The GitHub repository likesm0887/MahJongTrainDataSet contains a labelled image folder "MahJongTrainDataSet" with 26 categories: bamboo eight tile, bamboo five tile, characters eight tile, characters five tile, characters four tile, characters nine tile, characters one tile, characters seven tile, characters six tile, characters three tile, characters two tile, circle eight tile, circle five tile, circle four tile, circle nine tile, circle one tile, circle seven tile, circle six tile, circle three tile, circle two tile, east wind tile, green dragon tile, north wind tile, red dragon tile, west wind tile, white dragon tile. Examples follow, each with its label.

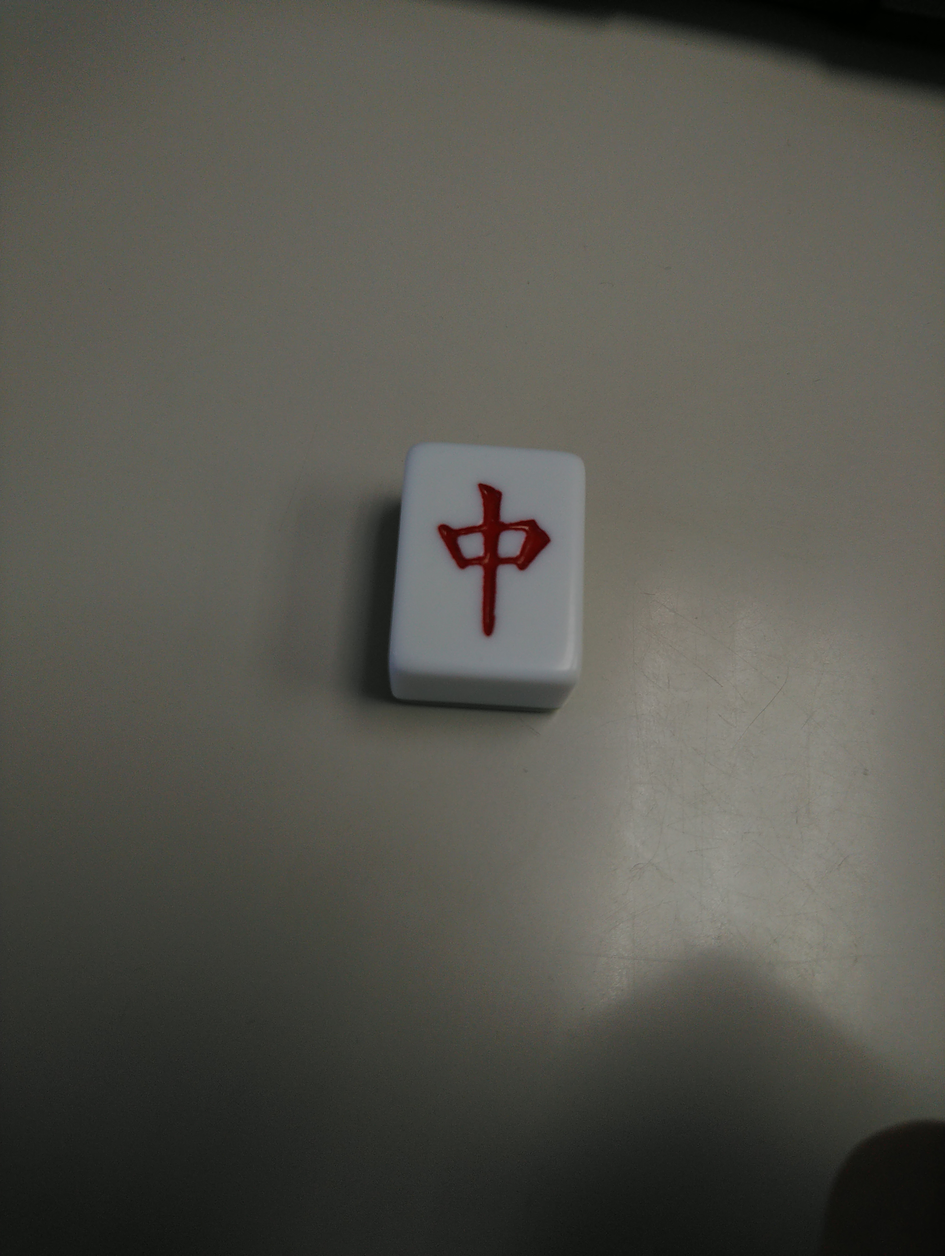
Label: red dragon tile

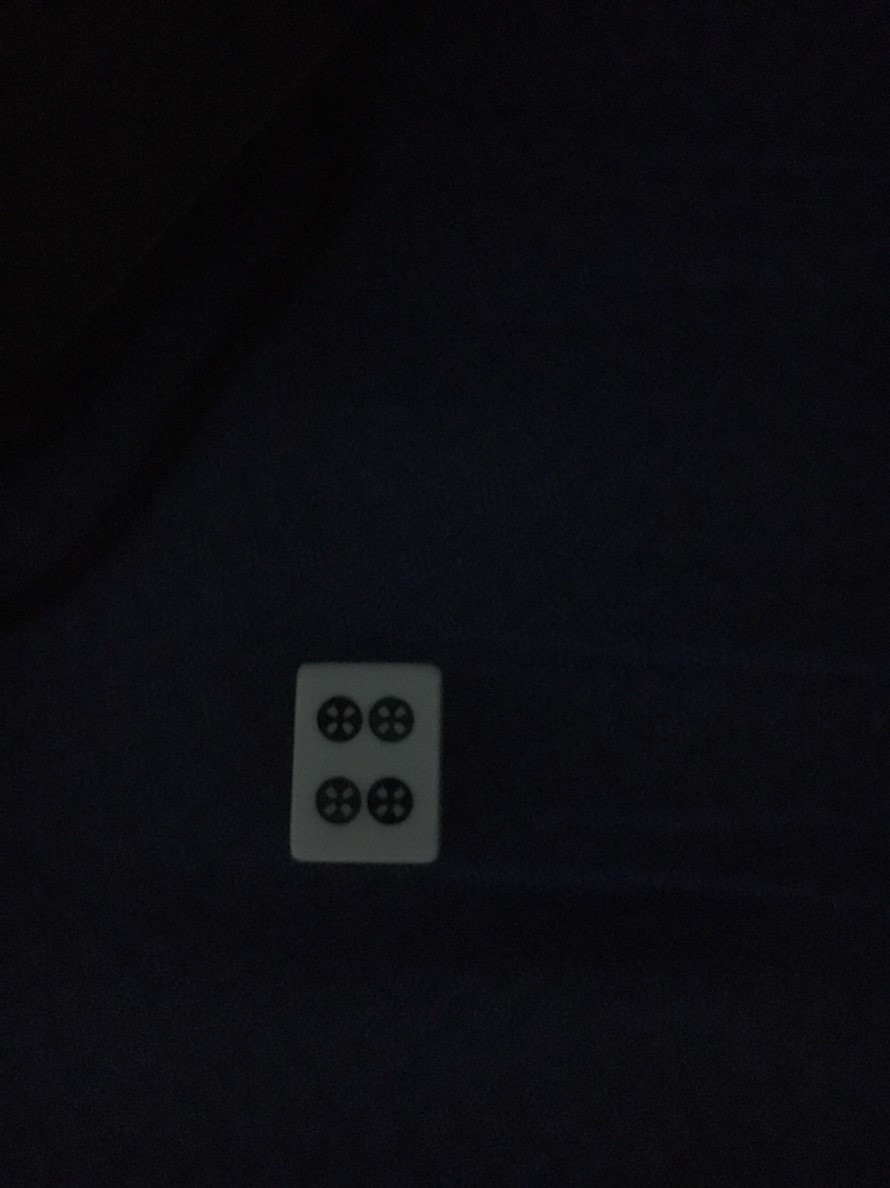
Label: circle four tile

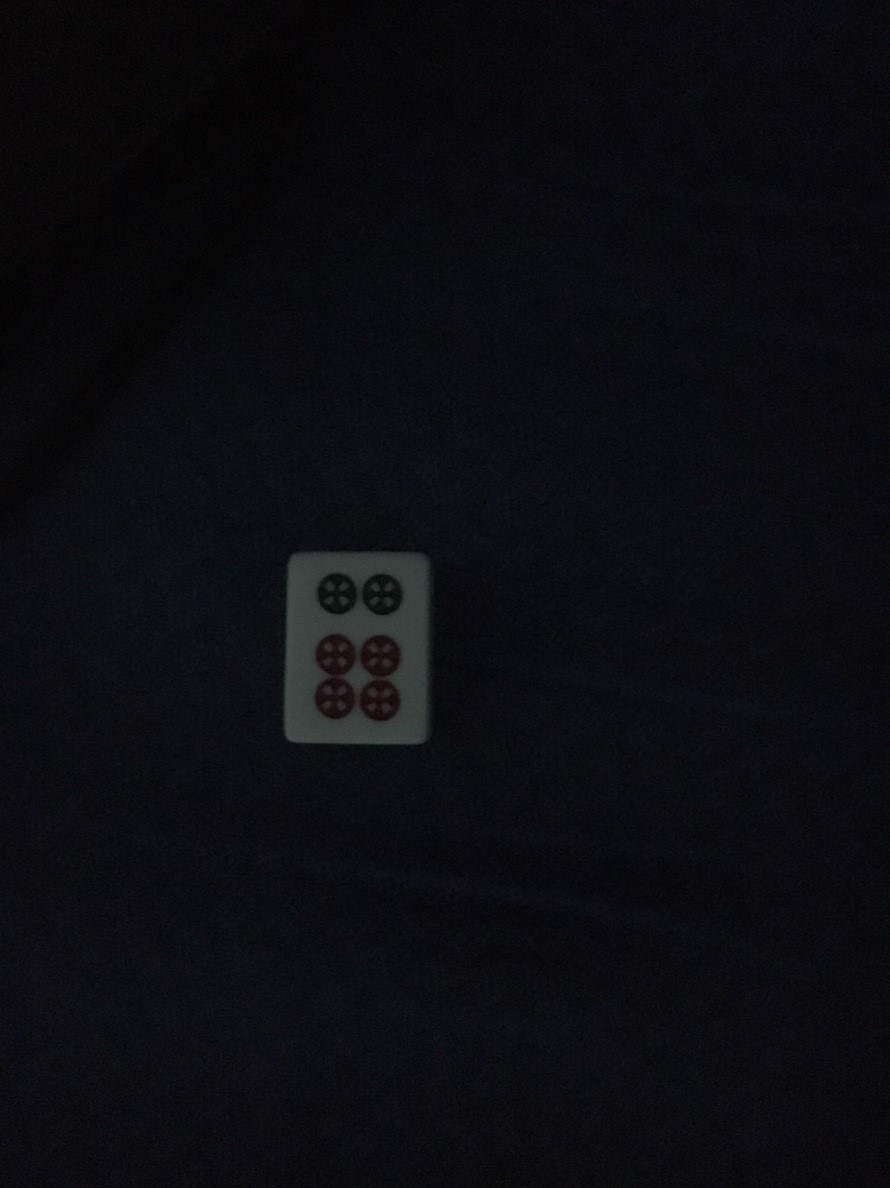
Label: circle six tile

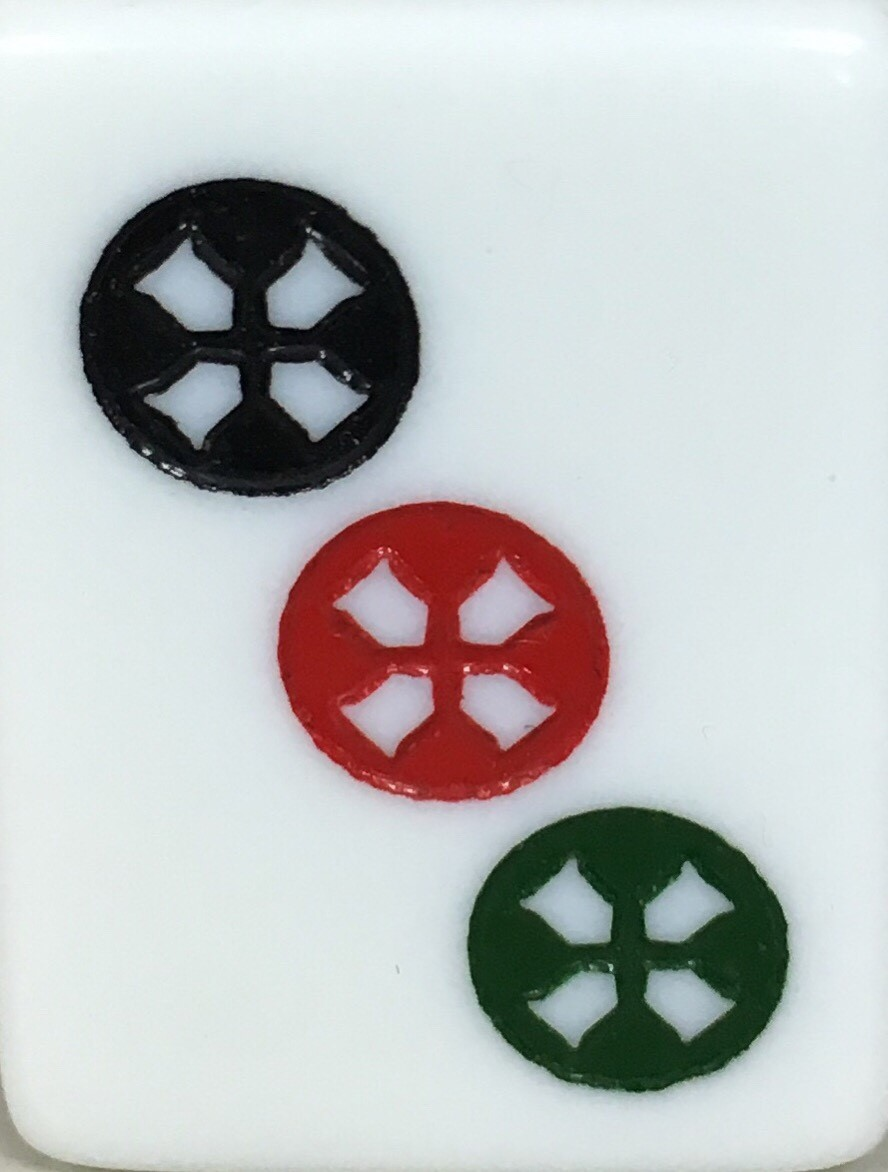
Label: circle three tile

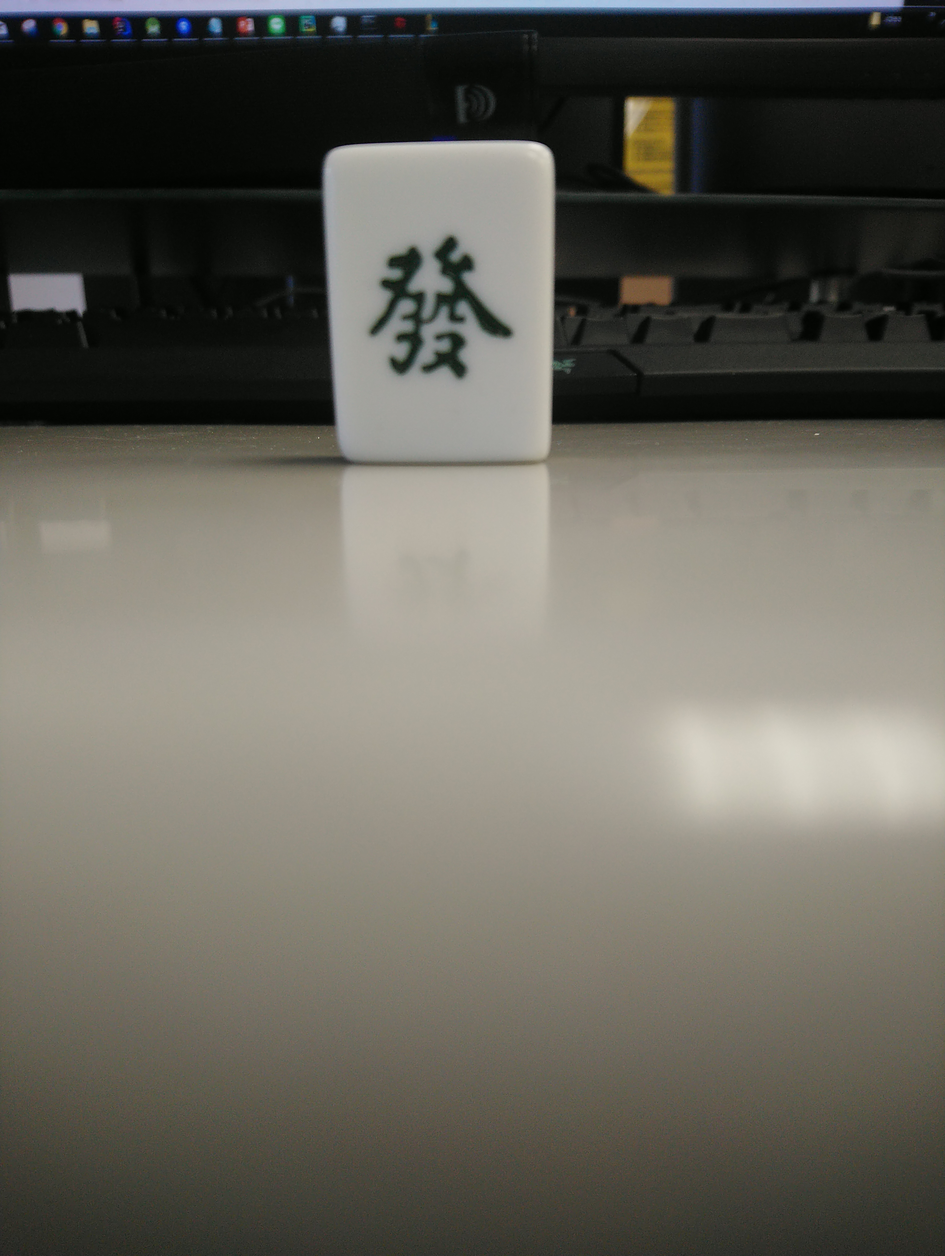
Label: green dragon tile

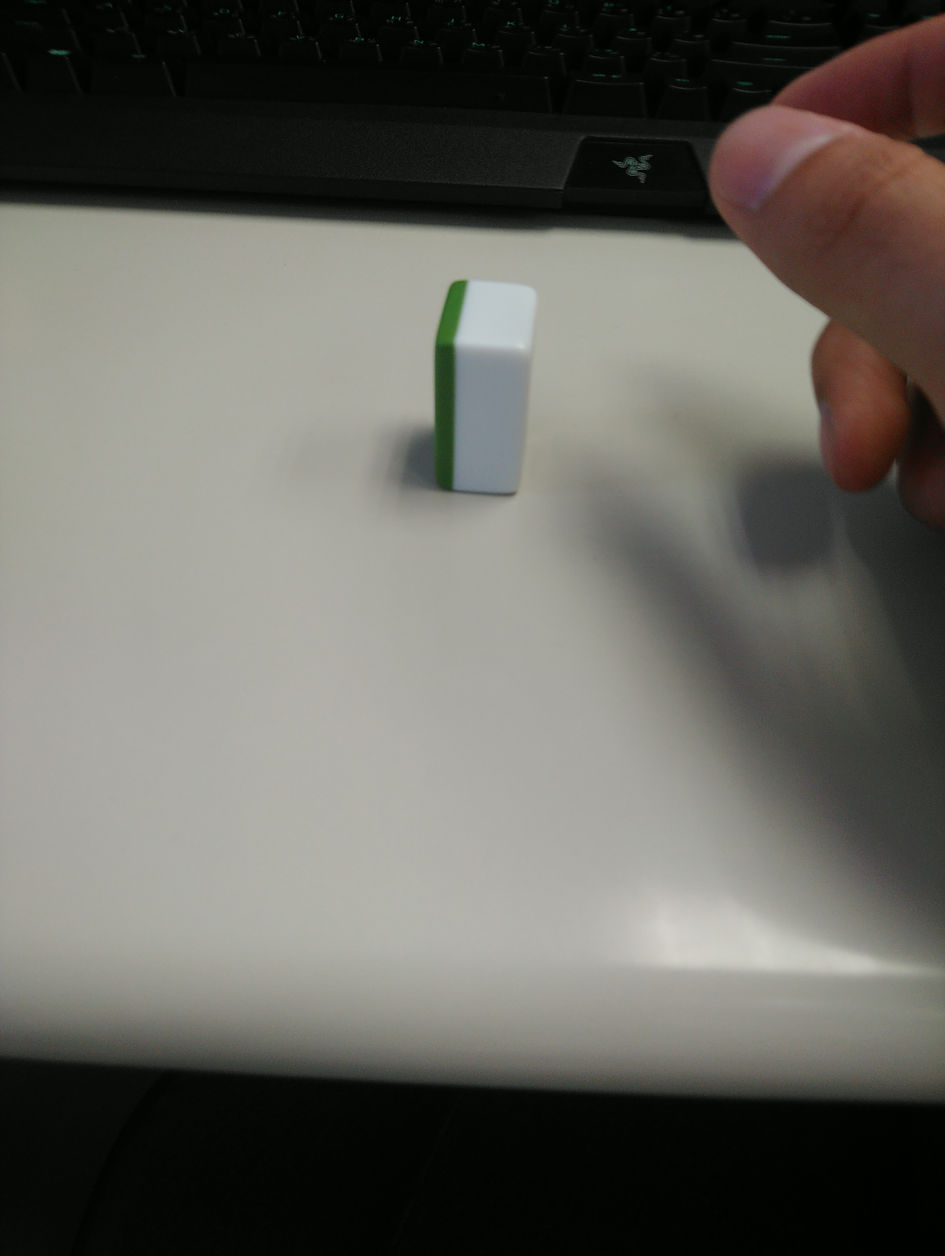
Label: white dragon tile
